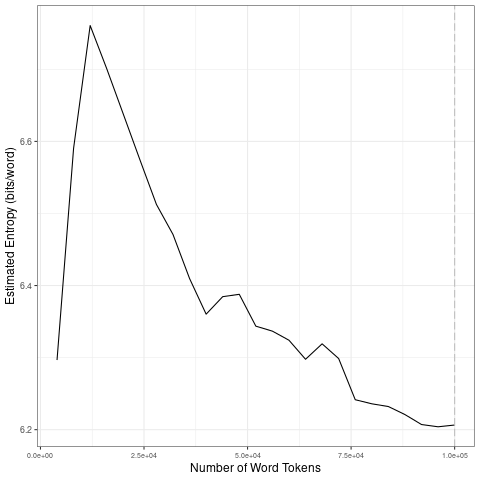

Source data for this figure (header and first rows):
file, entropy.Corpus.Size, entropy.Entropy, sd.Corpus.Size, sd.SD
data/es_by_topic/17_tokens_1-gram.txt, 4000, 6.297, 20000, 0.18
data/es_by_topic/17_tokens_1-gram.txt, 8000, 6.59, 40000, 0.08416
data/es_by_topic/17_tokens_1-gram.txt, 12000, 6.761, 60000, 0.02902
data/es_by_topic/17_tokens_1-gram.txt, 16000, 6.701, 80000, 0.03743
data/es_by_topic/17_tokens_1-gram.txt, 20000, 6.638, 1e+05, 0.01204
data/es_by_topic/17_tokens_1-gram.txt, 24000, 6.575, 20000, 0.18
data/es_by_topic/17_tokens_1-gram.txt, 28000, 6.513, 40000, 0.08416
data/es_by_topic/17_tokens_1-gram.txt, 32000, 6.471, 60000, 0.02902
data/es_by_topic/17_tokens_1-gram.txt, 36000, 6.41, 80000, 0.03743
data/es_by_topic/17_tokens_1-gram.txt, 40000, 6.36, 1e+05, 0.01204
data/es_by_topic/17_tokens_1-gram.txt, 44000, 6.385, 20000, 0.18
data/es_by_topic/17_tokens_1-gram.txt, 48000, 6.388, 40000, 0.08416
data/es_by_topic/17_tokens_1-gram.txt, 52000, 6.344, 60000, 0.02902
data/es_by_topic/17_tokens_1-gram.txt, 56000, 6.337, 80000, 0.03743
data/es_by_topic/17_tokens_1-gram.txt, 60000, 6.324, 1e+05, 0.01204
data/es_by_topic/17_tokens_1-gram.txt, 64000, 6.298, 20000, 0.18
data/es_by_topic/17_tokens_1-gram.txt, 68000, 6.319, 40000, 0.08416
data/es_by_topic/17_tokens_1-gram.txt, 72000, 6.299, 60000, 0.02902
data/es_by_topic/17_tokens_1-gram.txt, 76000, 6.242, 80000, 0.03743
data/es_by_topic/17_tokens_1-gram.txt, 80000, 6.236, 1e+05, 0.01204
data/es_by_topic/17_tokens_1-gram.txt, 84000, 6.232, 20000, 0.18
data/es_by_topic/17_tokens_1-gram.txt, 88000, 6.221, 40000, 0.08416
data/es_by_topic/17_tokens_1-gram.txt, 92000, 6.207, 60000, 0.02902
data/es_by_topic/17_tokens_1-gram.txt, 96000, 6.204, 80000, 0.03743
data/es_by_topic/17_tokens_1-gram.txt, 1e+05, 6.206, 1e+05, 0.01204
